Image classification data set "model_data" (pelirrojo725/puck_visualization-1 on GitHub). Class labels (3): empty, straight, tilted.

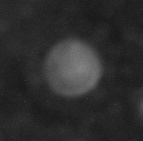
Label: empty

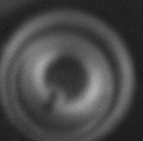
Label: tilted

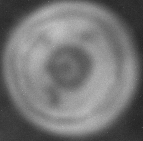
Label: straight

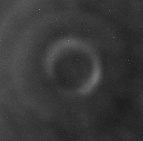
Label: empty

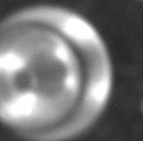
Label: tilted

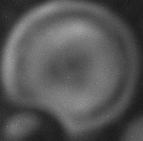
Label: straight
